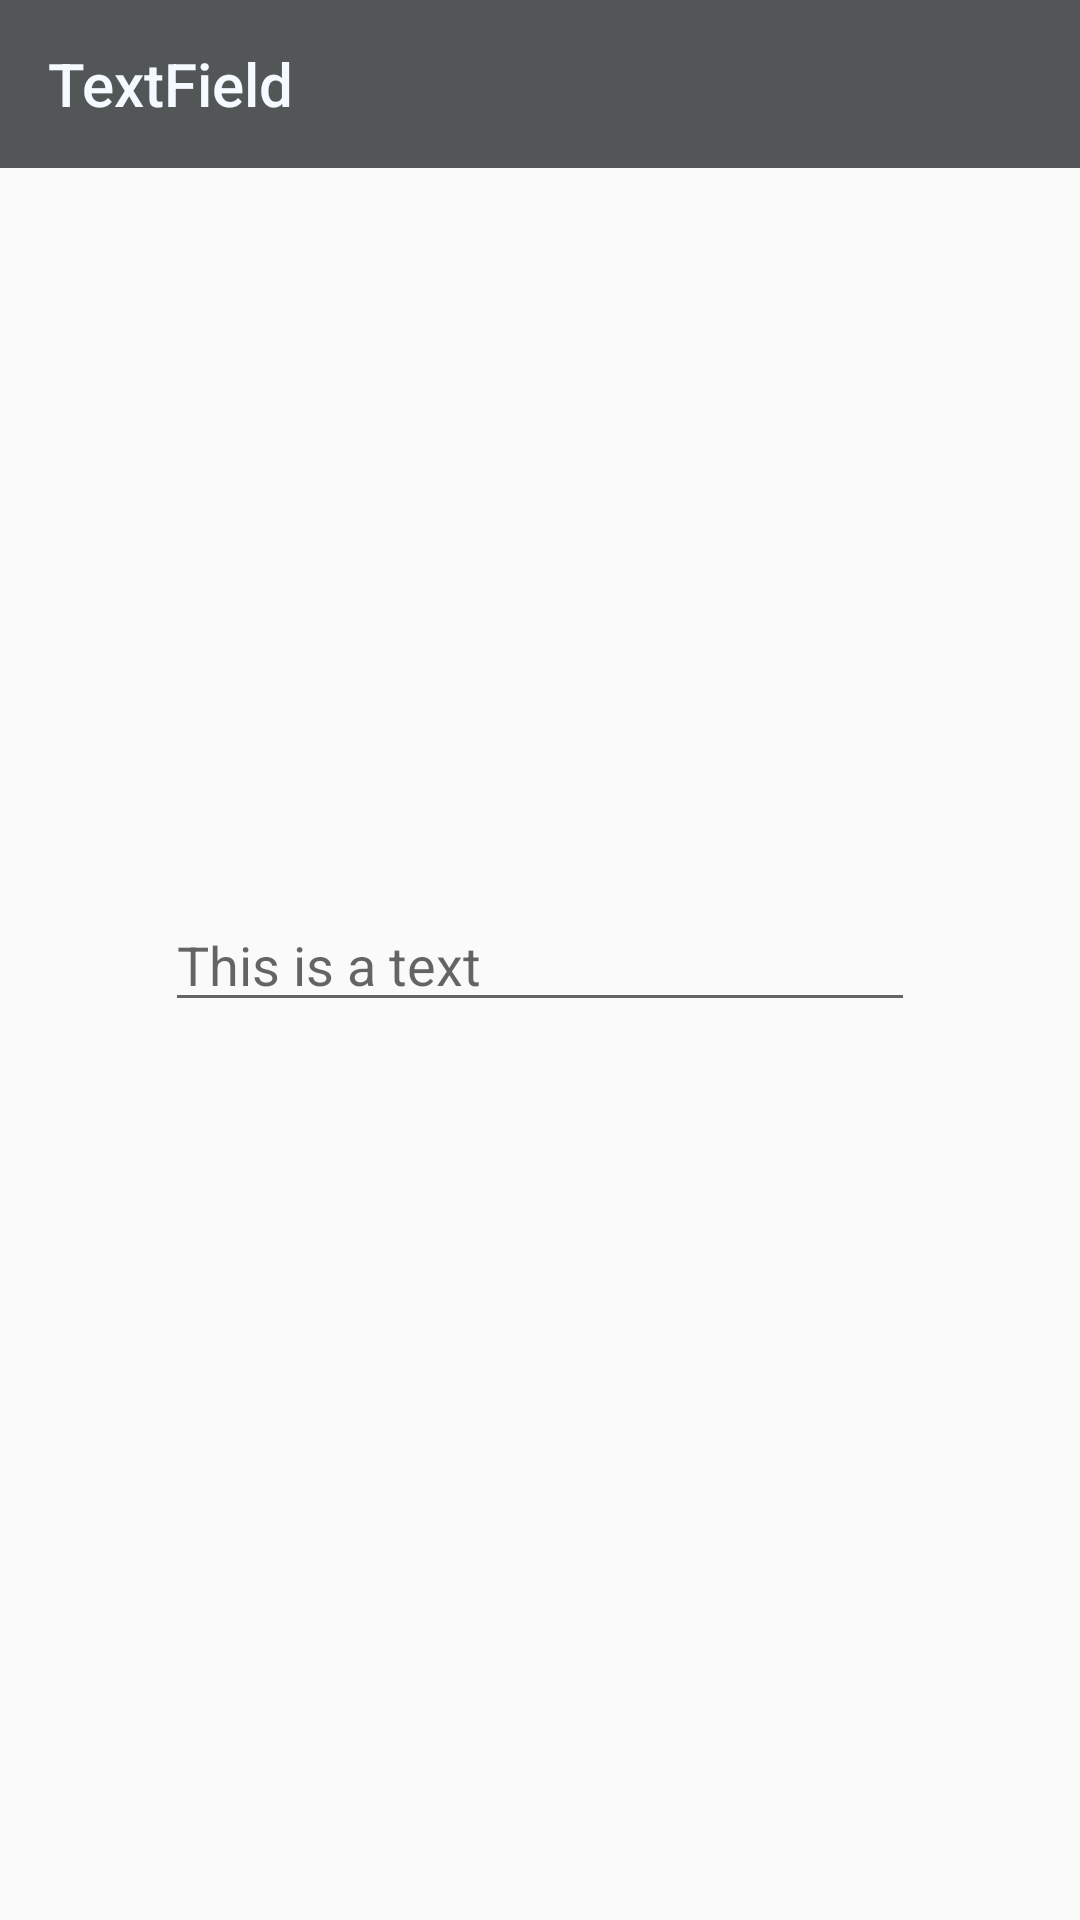

Produce the Android XML layout that renders to this screen, including the resource entries it uses.
<!-- AndroidManifest.xml: application theme Theme.ComposeTesting -->
<!-- res/layout/textfield.xml -->
<?xml version="1.0" encoding="utf-8"?>
<androidx.constraintlayout.widget.ConstraintLayout xmlns:android="http://schemas.android.com/apk/res/android"
    android:layout_width="match_parent"
    android:layout_height="match_parent"
    xmlns:app="http://schemas.android.com/apk/res-auto">

    <androidx.appcompat.widget.Toolbar
        android:layout_width="match_parent"
        android:layout_height="?attr/actionBarSize"
        android:background="@color/davys_grey"
        app:layout_constraintEnd_toEndOf="parent"
        app:layout_constraintStart_toStartOf="parent"
        app:layout_constraintTop_toTopOf="parent"
        app:title="TextField"
        app:titleTextColor="@color/alice_blue" />

    <com.google.android.material.textfield.TextInputEditText
        android:layout_width="wrap_content"
        android:layout_height="wrap_content"
        android:hint="This is a text"
        android:width="250dp"
        app:layout_constraintStart_toStartOf="parent"
        app:layout_constraintEnd_toEndOf="parent"
        app:layout_constraintTop_toTopOf="parent"
        app:layout_constraintBottom_toBottomOf="parent"/>

</androidx.constraintlayout.widget.ConstraintLayout>
<!-- resources referenced by this layout -->
<resources>
  <color name="alice_blue">#FFF4FAFF</color>
  <color name="davys_grey">#FF535657</color>
  <style name="Theme.ComposeTesting" parent="Theme.AppCompat.Light.NoActionBar">
          <item name="android:statusBarColor">@color/davys_grey</item>
      </style>
</resources>
